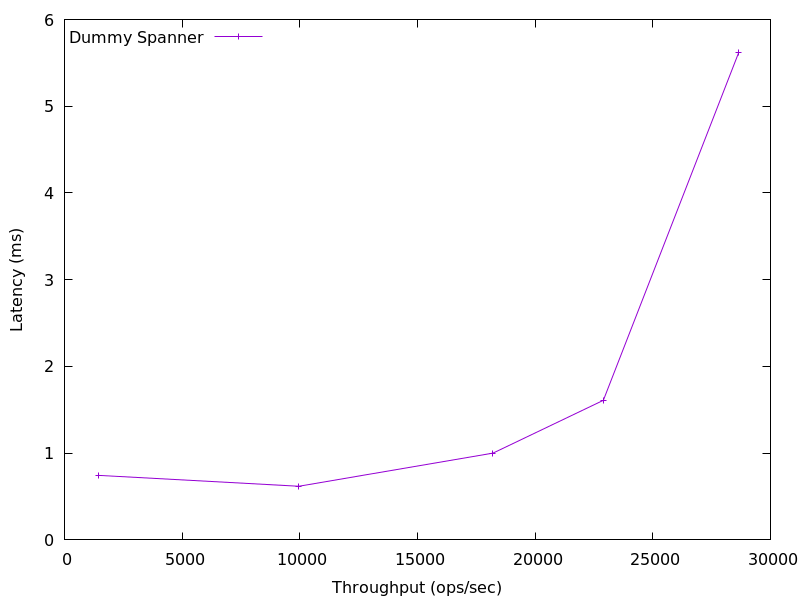

Source data for this figure (header and first rows):
1460.701724053455, 0.7436298799999999
9959, 0.6186
18210, 1.001
22900, 1.61
28652, 5.62
